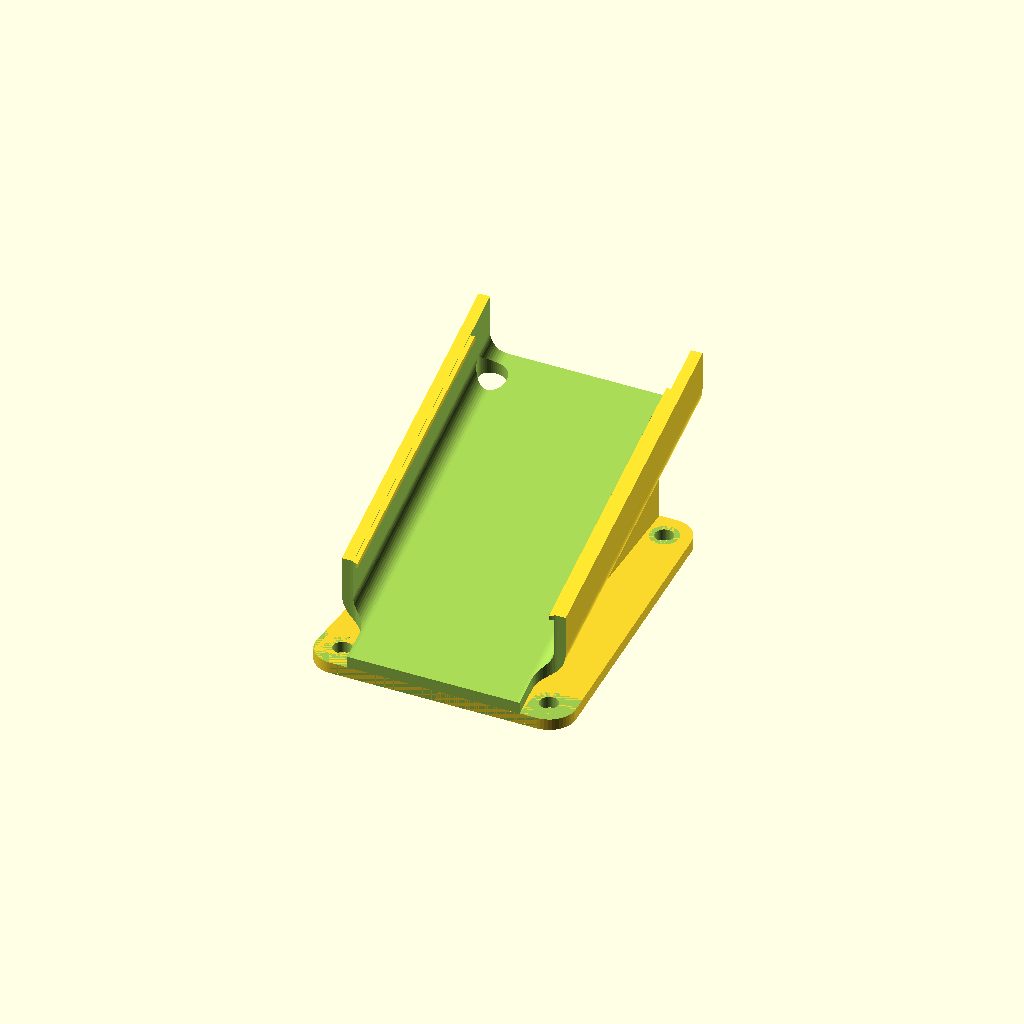
Cell 1 — every parameter at its default value.
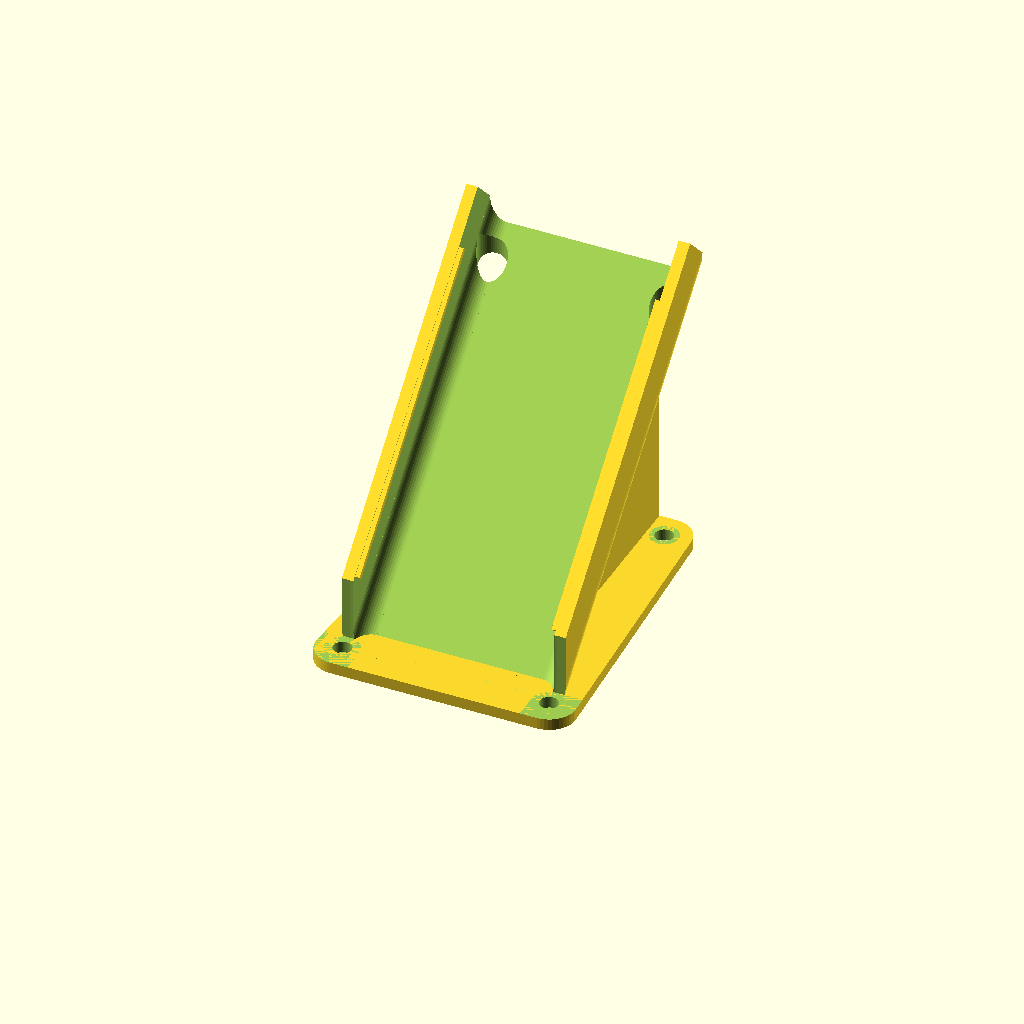
Cell 2 — angle set to 45, the other parameters unchanged.
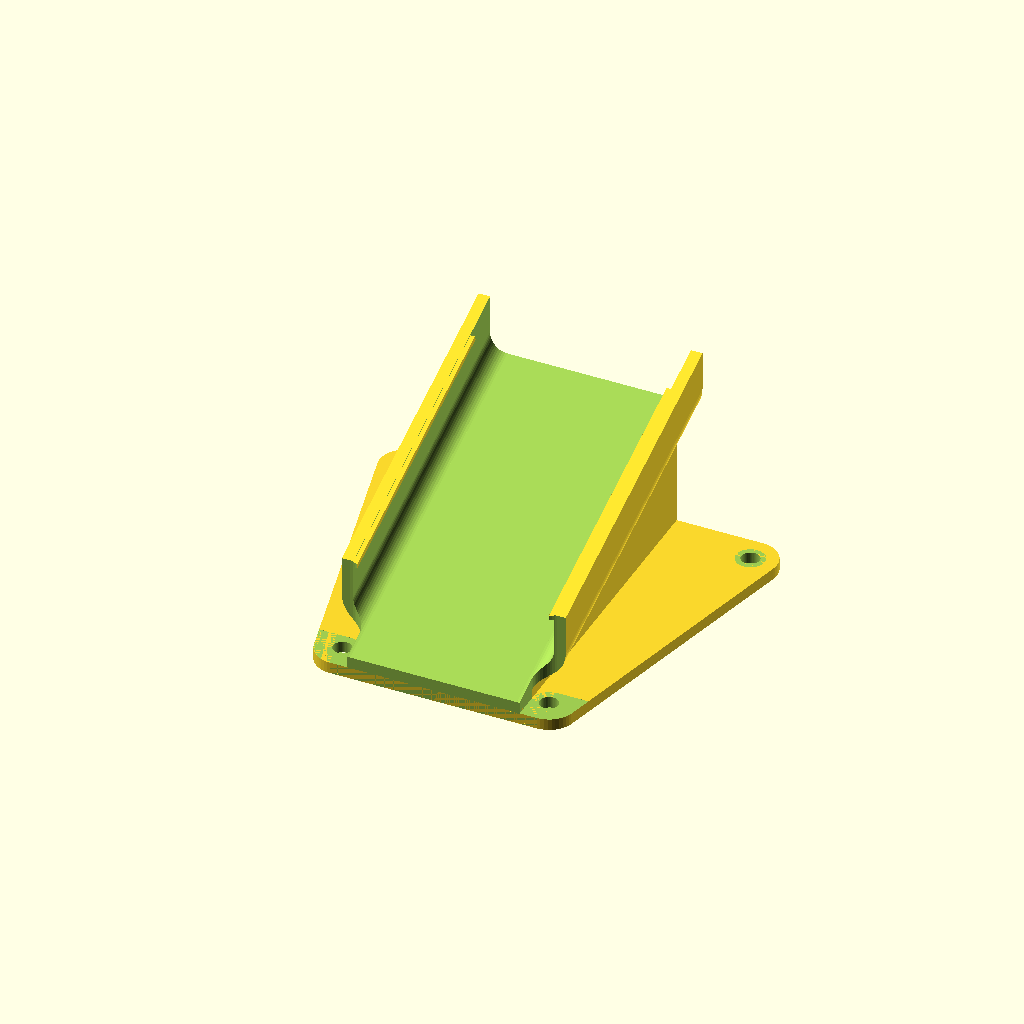
Cell 3: front_cc = 60 (everything else at default).
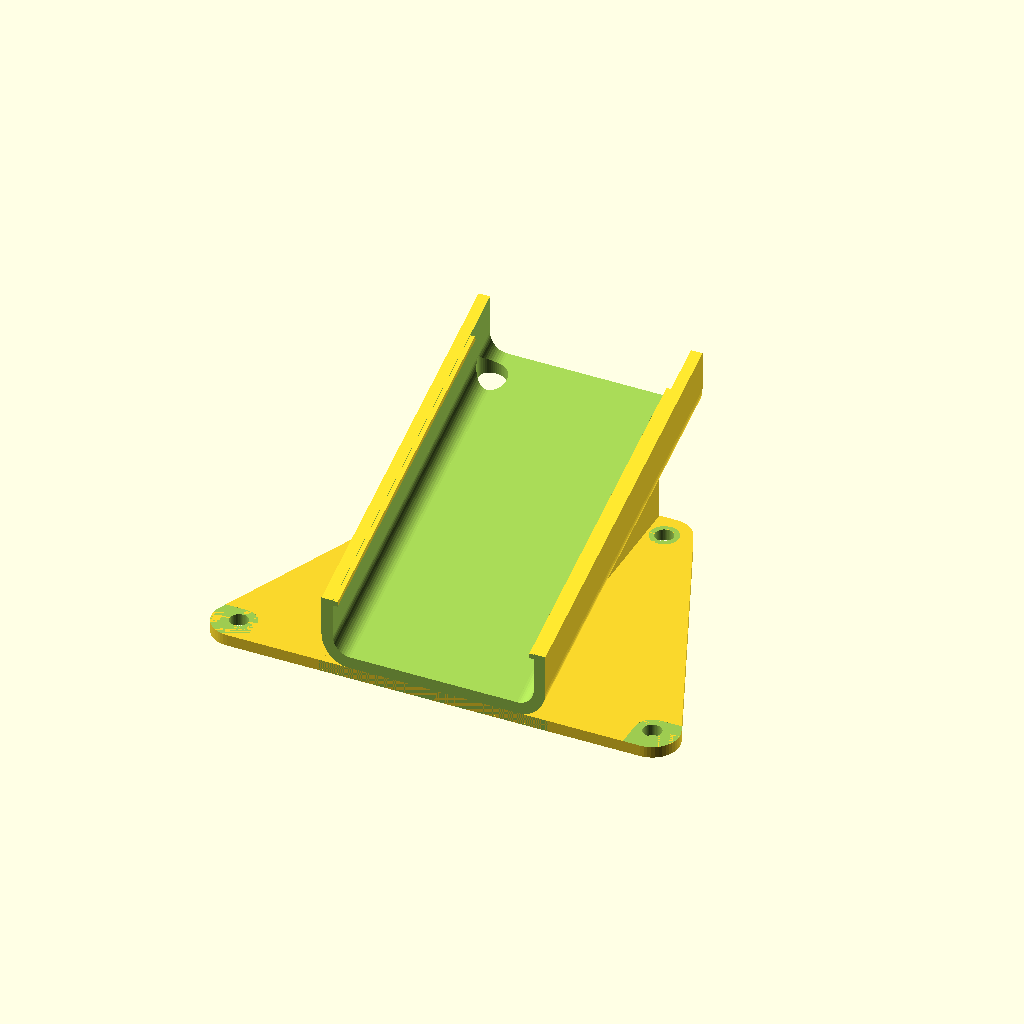
Cell 4 — rear_cc set to 72, the other parameters unchanged.
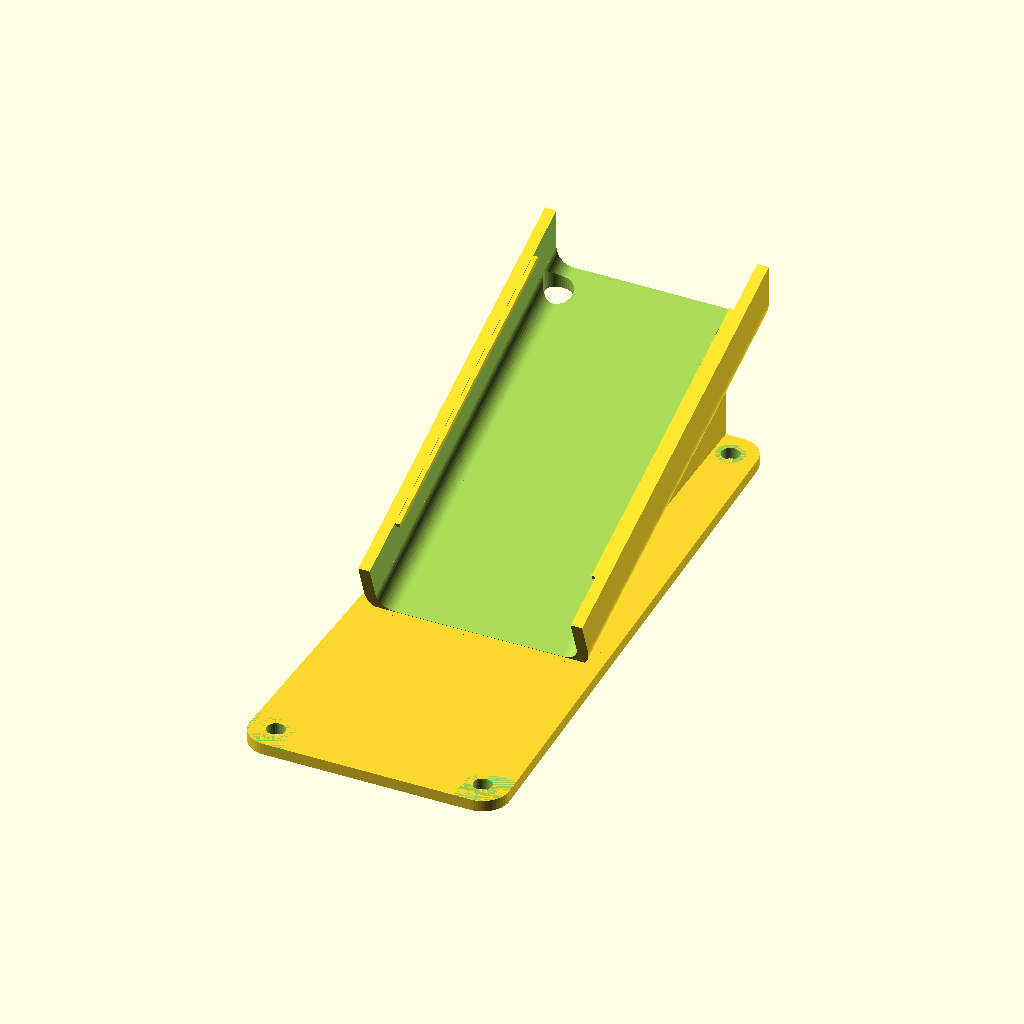
Cell 5: the same model with front_rear_cc = 99.
All cells are drawn from one camera (rotation 55°, 0°, 25°, orthographic, colour scheme Cornfield), so only the parameter changes between them.
Source of the model, inputs/thingiverse/files/thing-1015101/mobiusmount-v2.scad:
//C/C Distance between front holes
front_cc = 30;
//C/C Distance between rear holes
rear_cc = 36;
//C/C Distance between front and rear holes
front_rear_cc = 49.5;
//angle of camera
angle = 20; //[10:45]
//Should a solid wedge be used?
solid_wedge = "Yes"; //[Yes,No]
//Thickness of the base
base_thickness = 2;
//Hole diameter (may need adjustment depending on printer)
hole_size = 3.2;
//Determines the amount of "meat" around the holes
edge_margin = 3;
//Diameter of screw head (to allow enough clerance)
screw_head_size = 6;
//Width of velcro strap hole (only valid for solid wedge)
velcro_width = 20;
//Height of velcro strap hole (only valid for solid wedge)
velcro_height = 3;

//Calculated variables wont be visible to Thingiverse customizer
hole_clearence = edge_margin+hole_size/2;
screw_head_clerance = screw_head_size / 2;
hole_radius = hole_size / 2;

module createBase()
{   
    xFrontOffset = front_cc/2;
    xRearOffset = rear_cc/2;
    yOffset = front_rear_cc/2;
    zOffset = base_thickness/2;
    hole_radius = front_cc < rear_cc ? front_cc / 2-3 : rear_cc / 2-3;
    
    
        hull() {
            linear_extrude( height = base_thickness)
            {
                polygon(
                    points = [  [-xFrontOffset, yOffset], 
                                [xFrontOffset, yOffset], 
                                [xRearOffset, -yOffset], 
                                [-xRearOffset, -yOffset] ], 
                    convexity = 10);
            }
            union(){
                translate([-xFrontOffset, yOffset, zOffset])
                cylinder(h=base_thickness, r=hole_clearence, center = true); 
                translate([xFrontOffset, yOffset, zOffset])
                cylinder(h=base_thickness, r=hole_clearence, center = true); 
                translate([xRearOffset, -yOffset, zOffset])
                cylinder(h=base_thickness, r=hole_clearence, center = true); 
                translate([-xRearOffset, -yOffset, zOffset])
                cylinder(h=base_thickness, r=hole_clearence, center = true); 
            }
        }
        
}

module createWedge()
{
    yDepth = cos(angle)*65 < front_rear_cc+hole_clearence*2 ? cos(angle)*65 : front_rear_cc+hole_clearence*2;
    width = front_cc < rear_cc ? (front_cc - screw_head_clerance*2) : (rear_cc -screw_head_clerance*2);
    height = tan(angle)*yDepth;    
    height2 = tan(angle)*(yDepth-10);
    height3 = tan(angle)*15;    
        
    
    if( solid_wedge == "Yes" )
    {
        difference()
        {
            translate([width/2, front_rear_cc/2 + hole_clearence, base_thickness])
            rotate([0, -90, 0])
            linear_extrude(height = width)
            {
                    polygon( 
                        points = [  [0, 0], 
                                    [height, 0],
                                    [0, -yDepth]], 
                        convexity = 10 );            
            }
            translate([0, (front_rear_cc/2+hole_clearence)-yDepth/2,   tan(angle)*yDepth/2 + base_thickness])
            rotate([angle, 0, 0])  
            cube(size = [width+2, velcro_width, velcro_height*2], center = true);
        }   
    } else {
        translate([width/2, front_rear_cc/2 + hole_clearence, base_thickness])
        rotate([0, -90, 0])
        difference()
        {
            linear_extrude(height = width)
            {
                polygon( 
                    points = [  [0, 0], 
                                [height, 0],
                                [height2, -10],
                                [0, -10]], 
                    convexity = 10 );
                polygon( 
                    points = [  [0, -yDepth+15], 
                                [height3, -yDepth+15],
                                [0, -yDepth]], 
                    convexity = 10 );
            }
            translate([0,0,5])
            linear_extrude(height = width-10)
            {
                polygon( 
                    points = [  [0, 0], 
                                [height, 0],
                                [height2, -10],
                                [0, -10]], 
                    convexity = 10 );
            }
        }
    }
}

module createMount()
{
    length = 75;
    
    yDepth = cos(angle)*65 < front_rear_cc+hole_clearence*2 ? cos(angle)*65 : front_rear_cc+hole_clearence*2;
        
    difference()
    {
        translate([0, (front_rear_cc/2+hole_clearence)-yDepth/2,   tan(angle)*yDepth/2 + base_thickness-0.1])
        rotate([angle, 0, 0])
        union()
        {
            intersection()
            {
                difference()
                {
                    translate([0, 0, 5])
                    cube( size = [39, length, 13 ], center = true );       //start with a box
                    
                    rotate([-90, 0, 0])
                    translate([0,-5,0])
                    union()     //Remove the inside remove
                    {
                        translate([-14.5,0,0])
                        cylinder(r=3, h=length+2, center = true);
                        translate([14.5,0,0])
                        cylinder(r=3, h=length+2, center = true);
                        translate([0,-5,0])
                        cube(size = [35, 10, length+2], center = true);
                        cube(size = [29, 6, length+2], center = true);
                    }
                }
                rotate([-90, 0, 0])
                translate([0,-5,0])
                union() //Remove the outside
                {       
                    translate([-14.5,0,0])
                    cylinder(r=5, h=length+2, center = true);
                    translate([14.5,0,0])
                    cylinder(r=5, h=length+2, center = true);
                    translate([0,-5,0])
                    cube(size = [39, 10, length+2], center = true);
                    cube(size = [29, 10, length+2], center = true);            
                }
            }
            union()
            {
                translate([-17.1, 0, 11])
                cube(size = [0.8, 55, 0.8], center = true);
                translate([17.1, 0, 11])
                cube(size = [0.8, 55, 0.8], center = true);
            }
            
        }
        //remove stuff that might stick down under the base
        translate([0,0,-5])
        cube(size = [100, 100, 14], center = true);
    }
}


module clearForScrewsAndStuff()
{
    xOffsetFront = front_cc/2;
    xOffsetRear = rear_cc/2;
    yOffset = front_rear_cc/2;
    
    difference()
    {
        children();
        union()
        {
            //Screw holes
            translate([-xOffsetFront, yOffset, (base_thickness+1)/2])
            cylinder(h=base_thickness+1, r=hole_radius, center = true); 
            translate([xOffsetFront, yOffset, (base_thickness+1)/2])
            cylinder(h=base_thickness+1, r=hole_radius, center = true); 
            translate([xOffsetRear, -yOffset, (base_thickness+1)/2])
            cylinder(h=base_thickness+1, r=hole_radius, center = true); 
            translate([-xOffsetRear, -yOffset, (base_thickness+1)/2])
            cylinder(h=base_thickness+1, r=hole_radius, center = true); 
                       
            //Clearing for rear screw heads
            //(Left)
            translate([xOffsetRear, -yOffset, 50+base_thickness])
            cylinder(h=100, r=screw_head_clerance, center = true); 
            translate([-rear_cc, -yOffset-20, base_thickness])
            cube(size=[xOffsetRear+screw_head_clerance, 20, 100]);
            translate([-rear_cc, -yOffset, base_thickness])
            cube(size=[xOffsetRear, screw_head_clerance, 100]);   
            //(Right)
            translate([-xOffsetRear, -yOffset, 50+base_thickness])
            cylinder(h=100, r=screw_head_clerance, center = true);
            translate([xOffsetRear-screw_head_clerance, -front_rear_cc/2-20, base_thickness])
            cube(size=[xOffsetRear+screw_head_clerance, 20, 100]);
            translate([xOffsetRear, -front_rear_cc/2, base_thickness])
            cube(size=[xOffsetRear, screw_head_clerance, 100]);
                        
            //Remove overhang on mount
            //(Front)
            translate([-20, yOffset+hole_clearence, 0])
            cube(size=[40, 15, 100]);
            //(Rear)
            translate([0, -(yOffset+50+hole_clearence), 0])
            cube(size=[40, 100, 100], center = true);
            
            //Clearing for front screw heads
            if( tan(angle)*(front_rear_cc+hole_clearence*2) < 15 )
            {
                //remove all way through, beacuse of the (probably) low angle                
                translate([-xOffsetFront, yOffset, 50+base_thickness])
                cylinder(h=100, r=screw_head_clerance, center = true);
                translate([-front_cc, yOffset, base_thickness])
                cube(size=[xOffsetFront+screw_head_clerance, 5, 100]);
                translate([-front_cc, yOffset-screw_head_clerance, base_thickness])
                cube(size=[xOffsetFront, screw_head_clerance, 100]);
                translate([xOffsetFront, yOffset, 50+base_thickness])
                cylinder(h=100, r=screw_head_clerance, center = true); 
                translate([xOffsetFront-screw_head_clerance, front_rear_cc/2, base_thickness])
                cube(size=[xOffsetFront+screw_head_clerance, 5, 100]);
                translate([xOffsetFront, yOffset-screw_head_clerance, base_thickness])
                cube(size=[xOffsetFront, screw_head_clerance, 100]);
            } 
            
            //Add holes for tool to go thrpugh mount
            translate([-xOffsetFront, yOffset, 50+base_thickness])
            cylinder(h=100, r=2.5, center = true);
            translate([xOffsetFront, yOffset, 50+base_thickness])
            cylinder(h=100, r=2.5, center = true);             
        }
    }
}


clearForScrewsAndStuff()
{
    $fn = 48;
    createBase();
    createWedge();    
    createMount();    
}
Customizer parameters (derived from the source; name, type, default, range or options):
front_cc: number, default 30
rear_cc: number, default 36
front_rear_cc: number, default 49.5
angle: number, default 20, range 10 to 45
solid_wedge: string, default "Yes", options "Yes", "No"
base_thickness: number, default 2
hole_size: number, default 3.2
edge_margin: number, default 3
screw_head_size: number, default 6
velcro_width: number, default 20
velcro_height: number, default 3
